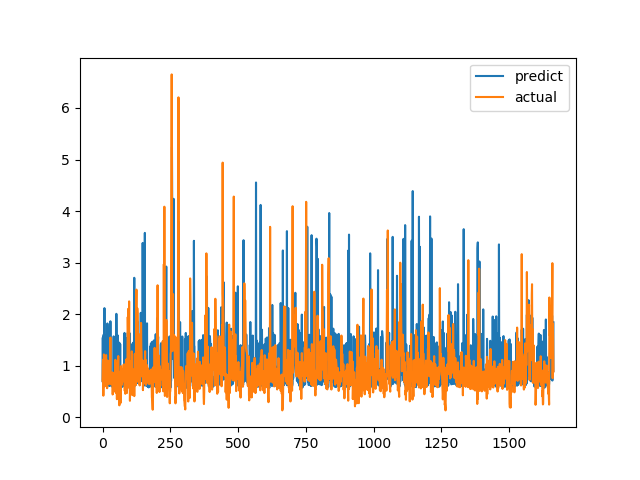

The file beside this chart, header and first rows:
predict, actual
0.6992, 0.7094
1.545, 1.015
0.6103, 1.116
0.7166, 0.4183
1.601, 1.002
0.6218, 1.219
0.6358, 1.143
2.117, 0.6528
0.6283, 0.6747
0.7115, 0.601
1.589, 0.6695
0.6097, 0.6538
1.554, 0.7814
0.6809, 1.206
0.6875, 0.8469
0.6185, 0.8286
0.6217, 0.6482
0.7039, 0.5624
1.82, 0.7183
1.557, 1.1
1.483, 0.9542
0.6238, 0.729
1.455, 0.6694
0.6141, 0.8631
0.9189, 0.6465
0.67, 0.8223
0.6083, 0.9236
0.7171, 0.8301
0.7085, 1.067
1.862, 1.546
0.6545, 0.6827
0.6991, 0.6386
0.7042, 0.6464
0.7026, 0.6881
0.5973, 0.7274
0.831, 0.65
0.6718, 0.8694
0.6798, 0.4409
0.6688, 0.4519
0.5921, 0.7575
0.6809, 0.4952
1.569, 0.6851
0.5927, 0.7244
0.6638, 0.8654
0.6007, 0.74
0.6027, 0.8071
0.6839, 0.8204
1.43, 1.114
0.6216, 1.109
1.525, 0.4751
0.6031, 1.039
2.006, 0.9458
1.487, 0.7878
0.9291, 0.3505
1.426, 0.9368
0.6123, 0.9868
1.588, 0.647
0.6129, 1.03
1.461, 1.187
0.6364, 0.9329
... 1,604 more rows
